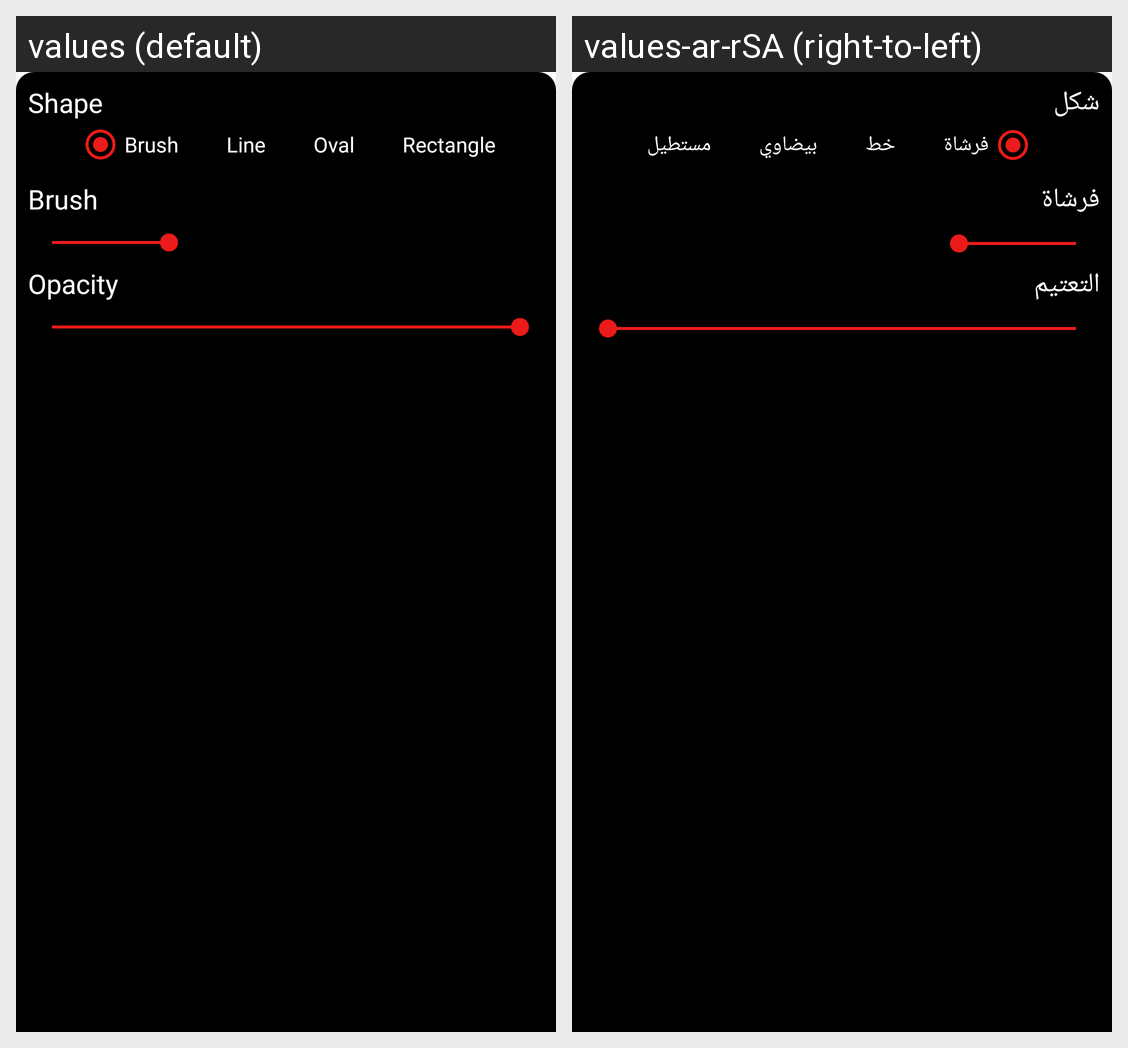

Translations of the strings shown on this Android screen, per locale in the grid:
Android screen res/layout/fragment_bottom_shapes_dialog.xml rendered under 2 locales, left to right: values (default), values-ar-rSA (right-to-left). Device: Nexus 5 (rendered at 1080×1920; each locale shown at half size, 540×960, under a caption strip naming it); theme blackStatus.
Strings drawn on this screen, with the default value and each locale's value (text and hints the layout hard-codes, and strings that could not be matched under every locale, appear in the picture but are not listed):

label_brush
  values: Brush
  values-ar-rSA: فرشاة

label_line
  values: Line
  values-ar-rSA: خط

label_oval
  values: Oval
  values-ar-rSA: بيضاوي

label_rectangle
  values: Rectangle
  values-ar-rSA: مستطيل

label_opacity
  values: Opacity
  values-ar-rSA: التعتيم

shape
  values: Shape
  values-ar-rSA: شكل
